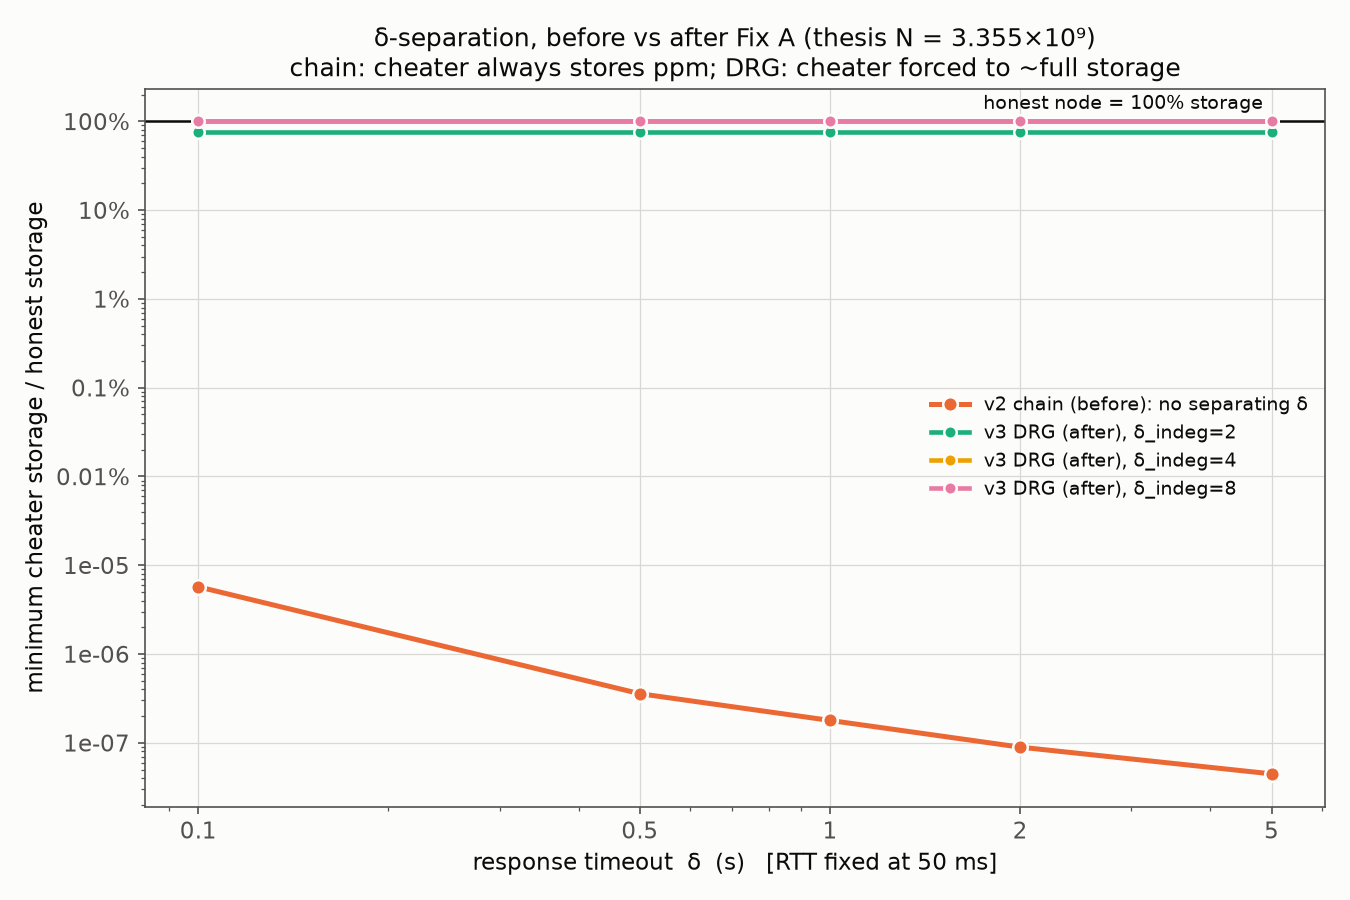

The table this chart was drawn from, first rows:
scheme, indeg, rtt_s, delta_timeout_s, min_store_fraction
v2_chain, , 0.05, 0.1, 5.7220458984375e-06
v2_chain, , 0.05, 0.5, 3.5762786865234375e-07
v2_chain, , 0.05, 1.0, 1.7881393432617188e-07
v2_chain, , 0.05, 2.0, 8.940696716308594e-08
v2_chain, , 0.05, 5.0, 4.470348358154297e-08
v3_drg, 2, 0.05, 0.1, 0.75
v3_drg, 2, 0.05, 0.5, 0.75
v3_drg, 2, 0.05, 1.0, 0.75
v3_drg, 2, 0.05, 2.0, 0.75
v3_drg, 2, 0.05, 5.0, 0.75
v3_drg, 4, 0.05, 0.1, 1
v3_drg, 4, 0.05, 0.5, 1
v3_drg, 4, 0.05, 1.0, 1
v3_drg, 4, 0.05, 2.0, 1
v3_drg, 4, 0.05, 5.0, 1
v3_drg, 8, 0.05, 0.1, 1
v3_drg, 8, 0.05, 0.5, 1
v3_drg, 8, 0.05, 1.0, 1
v3_drg, 8, 0.05, 2.0, 1
v3_drg, 8, 0.05, 5.0, 1
